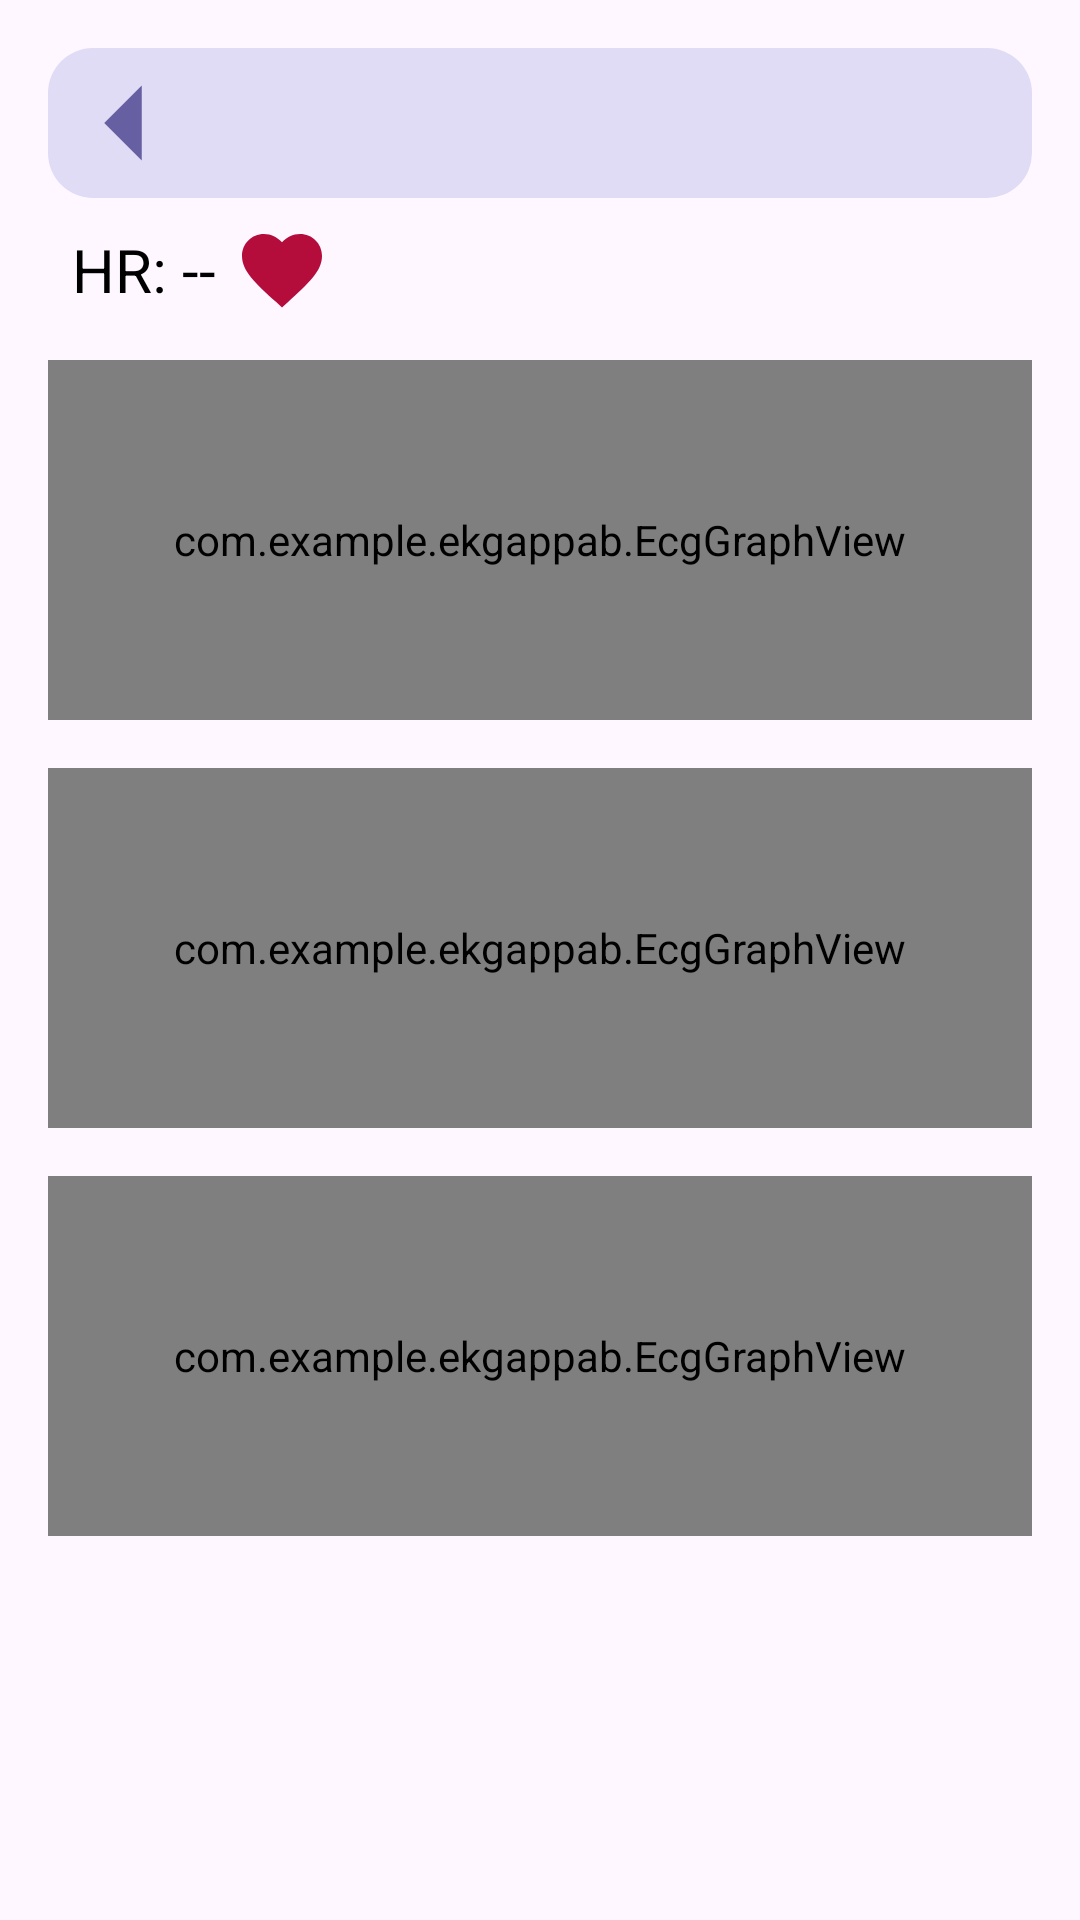

The Android layout XML behind this screen, and the referenced resources:
<!-- AndroidManifest.xml: application theme Theme.EKGAppAB -->
<!-- res/layout/fragment_show_ecg_history.xml -->
<LinearLayout
    xmlns:android="http://schemas.android.com/apk/res/android"
    android:layout_width="match_parent"
    android:layout_height="match_parent"
    android:orientation="vertical"
    android:padding="16dp">

    <LinearLayout
        android:id="@+id/topCont"
        android:layout_width="match_parent"
        android:layout_height="wrap_content"
        android:orientation="horizontal"
        android:background="@drawable/rounded_cont_bg"
        android:gravity="center_vertical">

        <Button
            android:id="@+id/btn_back"
            android:layout_width="50dp"
            android:layout_height="50dp"
            android:background="@drawable/ic_arrow_back_dark"
            android:contentDescription="Назад" />

        <TextView
        android:id="@+id/dateTextView"
        android:layout_width="match_parent"
        android:layout_height="wrap_content"
        android:text=""
        android:textSize="15sp"
        android:layout_marginLeft="8dp"/>

    </LinearLayout>

    <LinearLayout
        android:id="@+id/middleCont"
        android:layout_width="wrap_content"
        android:layout_height="wrap_content"
        android:orientation="horizontal"
        android:gravity="center_vertical"
        android:padding="8dp"
        android:layout_marginBottom="6dp">
        
        <TextView
            android:id="@+id/heartRateTextView"
            android:layout_width="wrap_content"
            android:layout_height="wrap_content"
            android:text="HR: -- "
            android:textSize="20sp"
            android:layout_marginRight="1dp"
            android:textColor="@android:color/black" />
        
        <ImageView
            android:id="@+id/heartRateIc"
            android:layout_width="32dp"
            android:layout_height="32dp"
            android:src="@drawable/ic_heart"
            android:layout_marginEnd="8dp" />


    </LinearLayout>

    <com.example.ekgappab.EcgGraphView
        android:id="@+id/ecgGraphView1"
        android:layout_width="match_parent"
        android:layout_height="120dp"
        android:layout_marginBottom="16dp"
        android:background="@drawable/rounded_graph_bg"/>

    <com.example.ekgappab.EcgGraphView
        android:id="@+id/ecgGraphView2"
        android:layout_width="match_parent"
        android:layout_height="120dp"
        android:layout_marginBottom="16dp"
        android:background="@drawable/rounded_graph_bg" />

    <com.example.ekgappab.EcgGraphView
        android:id="@+id/ecgGraphView3"
        android:layout_width="match_parent"
        android:layout_height="120dp"
        android:background="@drawable/rounded_graph_bg"/>
</LinearLayout>
<!-- resources referenced by this layout -->
<resources>
  <!-- drawable ic_arrow_back_dark (drawable) -->
  <vector xmlns:android="http://schemas.android.com/apk/res/android"
      android:width="24dp"
      android:height="24dp"
      android:viewportWidth="24"
      android:viewportHeight="24">
      <path
          android:fillColor="#665FA2"
          android:pathData="M15,18l-6-6l6-6v12z"/>
  </vector>
  <!-- drawable ic_heart (drawable) -->
  <vector xmlns:android="http://schemas.android.com/apk/res/android"
      android:width="24dp"
      android:height="24dp"
      android:viewportWidth="24"
      android:viewportHeight="24">
      <path
          android:fillColor="#B40D3B"
      android:pathData="M12,21.35L10.55,20.03C5.4,15.36 2,12.28 2,8.5C2,5.42 4.42,3 7.5,3C9.24,3 10.91,3.81 12,5.09C13.09,3.81 14.76,3 16.5,3C19.58,3 22,5.42 22,8.5C22,12.28 18.6,15.36 13.45,20.04L12,21.35Z" />
  </vector>
  <!-- drawable rounded_cont_bg (drawable) -->
  <shape xmlns:android="http://schemas.android.com/apk/res/android">
      <solid android:color="@color/roundedContColor" />
      <corners android:radius="15dp" />
  </shape>
  <!-- drawable rounded_graph_bg (drawable) -->
  <shape xmlns:android="http://schemas.android.com/apk/res/android">
      <solid android:color="@color/ecgGraphColor" />
      <corners android:radius="20dp" />
  </shape>
  <style name="Theme.EKGAppAB" parent="Base.Theme.EKGAppAB" />
  <color name="roundedContColor">#E1DCF6</color>
  <color name="ecgGraphColor">#DAC9F2</color>
  <style name="Base.Theme.EKGAppAB" parent="Theme.Material3.DayNight.NoActionBar">
          
          
      </style>
</resources>
